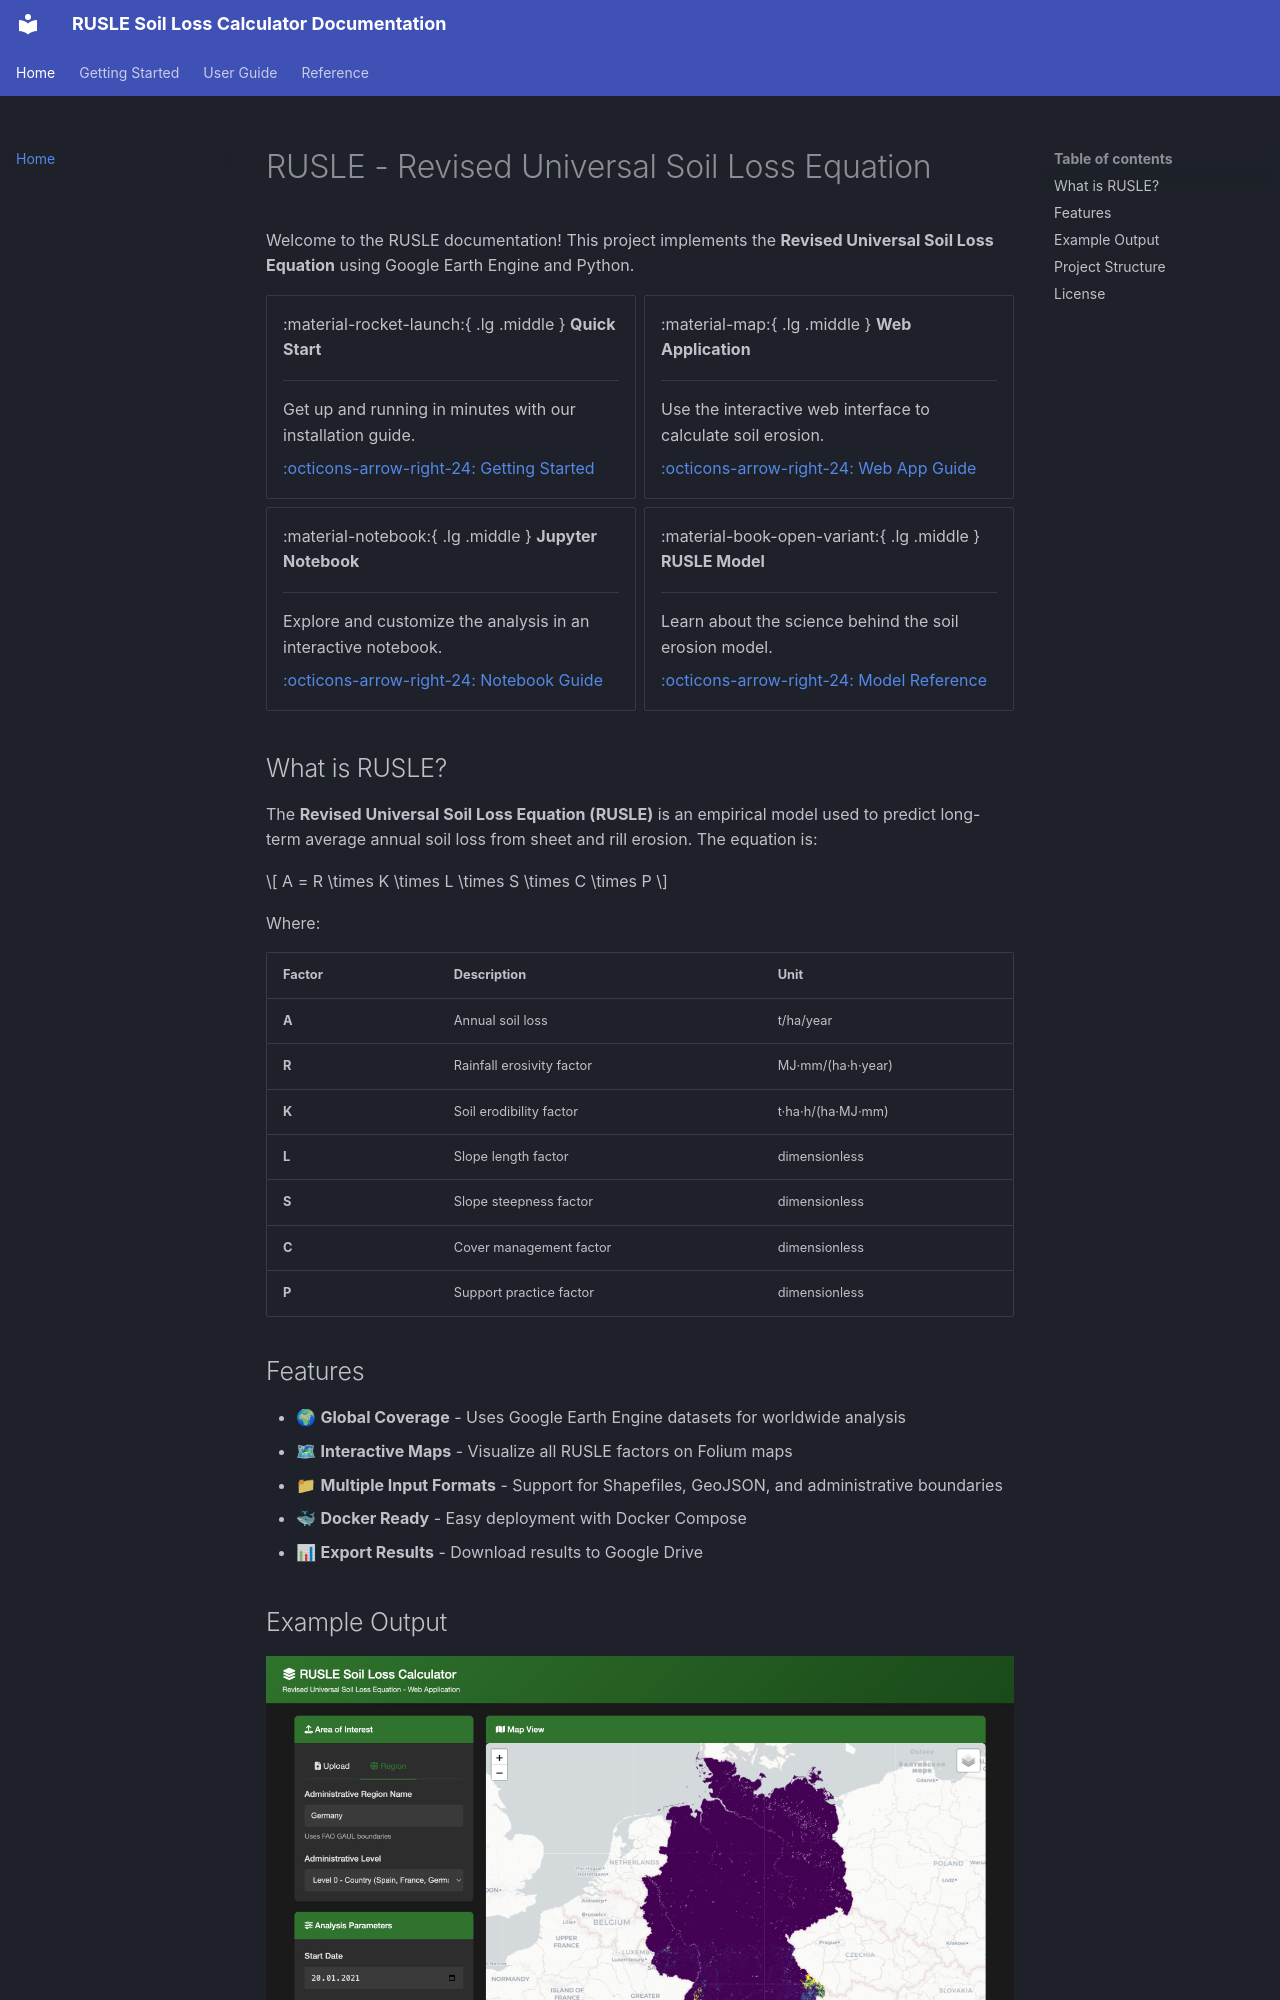

repository: nriveras/RUSLE · page: index.html · generator: mkdocs

# RUSLE - Revised Universal Soil Loss Equation

Welcome to the RUSLE documentation! This project implements the **Revised Universal Soil Loss Equation** using Google Earth Engine and Python.

<div class="grid cards" markdown>

-   :material-rocket-launch:{ .lg .middle } __Quick Start__

    ---

    Get up and running in minutes with our installation guide.

    [:octicons-arrow-right-24: Getting Started](getting-started/installation.md)

-   :material-map:{ .lg .middle } __Web Application__

    ---

    Use the interactive web interface to calculate soil erosion.

    [:octicons-arrow-right-24: Web App Guide](user-guide/web-app.md)

-   :material-notebook:{ .lg .middle } __Jupyter Notebook__

    ---

    Explore and customize the analysis in an interactive notebook.

    [:octicons-arrow-right-24: Notebook Guide](user-guide/notebook.md)

-   :material-book-open-variant:{ .lg .middle } __RUSLE Model__

    ---

    Learn about the science behind the soil erosion model.

    [:octicons-arrow-right-24: Model Reference](reference/rusle-model.md)

</div>

## What is RUSLE?

The **Revised Universal Soil Loss Equation (RUSLE)** is an empirical model used to predict long-term average annual soil loss from sheet and rill erosion. The equation is:

$$
A = R \times K \times L \times S \times C \times P
$$

Where:

| Factor | Description | Unit |
|--------|-------------|------|
| **A** | Annual soil loss | t/ha/year |
| **R** | Rainfall erosivity factor | MJ·mm/(ha·h·year) |
| **K** | Soil erodibility factor | t·ha·h/(ha·MJ·mm) |
| **L** | Slope length factor | dimensionless |
| **S** | Slope steepness factor | dimensionless |
| **C** | Cover management factor | dimensionless |
| **P** | Support practice factor | dimensionless |
